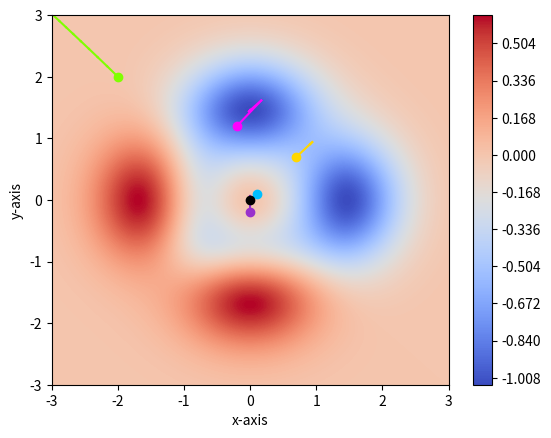

This figure's Python source:
#Importing libraries
import numpy as np
import matplotlib.pyplot as plt
import random
#####################

#Defining the function
def f(x,y):
    return (-x**2-y**2)*np.exp(-x**2-y**2)+(-x**5-y**5)*np.exp(-x**2-y**2)
#####################


#Defining the derivatives of the function
def dfdx(x,y):
    return x*np.exp(-x**2-y**2)*(2*x**5-5*x**3+2*x**2-2+2*y**5+2*y**2)

def dfdy(x,y):
    return y*np.exp(-x**2-y**2)*(2*y**5-5*y**3+2*y**2-2+2*x**5+2*x**2)

def df2dx2(x,y):
    return np.exp(-x**2-y**2 )*(-4*x**7+22*x**5-4*x**4-20*x**3+10*x**2-2-4*(x**2)*(y**5)-4*(x**2)*(y**2)+2*y**2+2*y**5) 

def df2dxy(x,y):
    return y*x*np.exp(-x**2-y**2)*(-4*y**5+10*y**3-4*y**2+8-4*x**2+10*x**3-4*x**5)

def df2dy2(x,y):
    return np.exp(-x**2-y**2 )*(-4*y**7+22*y**5-4*y**4-20*y**3+10*y**2-2-4*(y**2)*(x**5)-4*(y**2)*(x**2)+2*x**2+2*x**5)

def df2dyx(x,y):
    return y*x*np.exp(-x**2-y**2)*(-4*x**5+10*x**3-4*x**2+8-4*y**2+10*y**3-4*y**5)
#####################


#Generating 1000 evenly spaced x,y intervals to evaluate the function
x=np.linspace(-3,3,1000)
y=np.linspace(-3,3,1000)
#####################


#generating a random innitial guess
randx = -2#random.choice(x)
randy = 2#random.choice(y)
#####################


#creating a gridspace for the graph and evaluating z
X,Y = np.meshgrid(x,y)

Z=f(X,Y)
#####################


#generating the steps towards minima
number_steps = 100
previous_guess_x = randx
previous_guess_y = randy
historic_steps = np.array([randx,randy])
step_size = 1
i = 1
while i <= number_steps:
    grad = np.array([dfdx(previous_guess_x,previous_guess_y),dfdy(previous_guess_x,previous_guess_y)])
    hess = np.array([[df2dx2(previous_guess_x,previous_guess_y),df2dxy(previous_guess_x,previous_guess_y)],
                    [df2dyx(previous_guess_x,previous_guess_y),df2dy2(previous_guess_x,previous_guess_y)]])
    
    new_guess = np.array([previous_guess_x, previous_guess_y]) - step_size*np.linalg.inv(hess)@grad 
    if i == 1:
        print(new_guess)
    previous_guess_x = new_guess[0]
    previous_guess_y = new_guess[1]
    historic_steps = np.vstack((historic_steps,np.array([previous_guess_x, previous_guess_y])))
    i+=1
print(historic_steps)
#print(np.linalg.inv(hess))
#print (historic_steps)
######################


contour_plot = plt.figure(2)


#track the gradient descent by points

a = 0
a = int(a)
print(len(historic_steps))

for a in range(0,len(historic_steps)-1):
    plt.plot([historic_steps[a,0],historic_steps[a+1,0]],[historic_steps[a,1],historic_steps[a+1,1]],color='chartreuse')
    a+=1
    
#a,b = historic_steps.T
#plt.scatter(a,b, c='black', s=10)

plt.plot(randx,randy,marker='o', color='chartreuse')
######################


plt.contourf(X,Y,Z, 500,cmap = 'coolwarm')
plt.colorbar()
plt.xlabel('x-axis')
plt.ylabel('y-axis')

plt.xlim(-3,3)
plt.ylim(-3,3)

#Tracking the progress of different starting points

#########################################################################################################
#########################################################################################################
#########################################################################################################

#Start at: (-0.2,1.2)
randx = -0.2#random.choice(x)
randy = 1.2#random.choice(y)
#####################


#creating a gridspace for the graph and evaluating z
X,Y = np.meshgrid(x,y)

Z=f(X,Y)
#####################


#generating the steps towards minima
number_steps = 100
previous_guess_x = randx
previous_guess_y = randy
historic_steps = np.array([randx,randy])
step_size = 1
i = 1
while i <= number_steps:
    grad = np.array([dfdx(previous_guess_x,previous_guess_y),dfdy(previous_guess_x,previous_guess_y)])
    hess = np.array([[df2dx2(previous_guess_x,previous_guess_y),df2dxy(previous_guess_x,previous_guess_y)],
                    [df2dyx(previous_guess_x,previous_guess_y),df2dy2(previous_guess_x,previous_guess_y)]])
    
    new_guess = np.array([previous_guess_x, previous_guess_y]) - step_size*grad @np.linalg.inv(hess)
    if i == 1:
        print(new_guess)
    previous_guess_x = new_guess[0]
    previous_guess_y = new_guess[1]
    historic_steps = np.vstack((historic_steps,np.array([previous_guess_x, previous_guess_y])))
    i+=1
print(historic_steps)
#print(np.linalg.inv(hess))
#print (historic_steps)
######################


contour_plot = plt.figure(2)


#track the gradient descent by points

a = 0
a = int(a)
print(len(historic_steps))

for a in range(0,len(historic_steps)-1):
    plt.plot([historic_steps[a,0],historic_steps[a+1,0]],[historic_steps[a,1],historic_steps[a+1,1]],color='magenta')
    a+=1
    

plt.plot(randx,randy,marker='o', color='magenta')
######################
#########################################################################################################
#########################################################################################################
#########################################################################################################

#Start at: (0.1,0.1)
randx = 0.1#random.choice(x)
randy = 0.1#random.choice(y)
#####################


#creating a gridspace for the graph and evaluating z
X,Y = np.meshgrid(x,y)

Z=f(X,Y)
#####################


#generating the steps towards minima
number_steps = 100
previous_guess_x = randx
previous_guess_y = randy
historic_steps = np.array([randx,randy])
step_size = 1
i = 1
while i <= number_steps:
    grad = np.array([dfdx(previous_guess_x,previous_guess_y),dfdy(previous_guess_x,previous_guess_y)])
    hess = np.array([[df2dx2(previous_guess_x,previous_guess_y),df2dxy(previous_guess_x,previous_guess_y)],
                    [df2dyx(previous_guess_x,previous_guess_y),df2dy2(previous_guess_x,previous_guess_y)]])
    
    new_guess = np.array([previous_guess_x, previous_guess_y]) - step_size*grad @np.linalg.inv(hess)
    if i == 1:
        print(new_guess)
    previous_guess_x = new_guess[0]
    previous_guess_y = new_guess[1]
    historic_steps = np.vstack((historic_steps,np.array([previous_guess_x, previous_guess_y])))
    i+=1
print(historic_steps)
#print(np.linalg.inv(hess))
#print (historic_steps)
######################


contour_plot = plt.figure(2)


#track the gradient descent by points

a = 0
a = int(a)
print(len(historic_steps))

for a in range(0,len(historic_steps)-1):
    plt.plot([historic_steps[a,0],historic_steps[a+1,0]],[historic_steps[a,1],historic_steps[a+1,1]],color='deepskyblue')
    a+=1
    

plt.plot(randx,randy,marker='o', color='deepskyblue')
######################
#########################################################################################################
#########################################################################################################
#########################################################################################################

#Start at: (-0.1,-0.1)
randx = 0#random.choice(x)
randy = -0.2#random.choice(y)
#####################


#creating a gridspace for the graph and evaluating z
X,Y = np.meshgrid(x,y)

Z=f(X,Y)
#####################


#generating the steps towards minima
number_steps = 100
previous_guess_x = randx
previous_guess_y = randy
historic_steps = np.array([randx,randy])
step_size = 1
i = 1
while i <= number_steps:
    grad = np.array([dfdx(previous_guess_x,previous_guess_y),dfdy(previous_guess_x,previous_guess_y)])
    hess = np.array([[df2dx2(previous_guess_x,previous_guess_y),df2dxy(previous_guess_x,previous_guess_y)],
                    [df2dyx(previous_guess_x,previous_guess_y),df2dy2(previous_guess_x,previous_guess_y)]])
    
    new_guess = np.array([previous_guess_x, previous_guess_y]) - step_size*grad @np.linalg.inv(hess)
    if i == 1:
        print(new_guess)
    previous_guess_x = new_guess[0]
    previous_guess_y = new_guess[1]
    historic_steps = np.vstack((historic_steps,np.array([previous_guess_x, previous_guess_y])))
    i+=1
print(historic_steps)
#print(np.linalg.inv(hess))
#print (historic_steps)
######################


contour_plot = plt.figure(2)


#track the gradient descent by points

a = 0
a = int(a)
print(len(historic_steps))

for a in range(0,len(historic_steps)-1):
    plt.plot([historic_steps[a,0],historic_steps[a+1,0]],[historic_steps[a,1],historic_steps[a+1,1]],color='darkorchid')
    a+=1
    

plt.plot(randx,randy,marker='o', color='darkorchid')
######################
#########################################################################################################
#########################################################################################################
#########################################################################################################

#Start at: (0.7,0.7)
randx = 0.7#random.choice(x)
randy = 0.7 #random.choice(y)
#####################


#creating a gridspace for the graph and evaluating z
X,Y = np.meshgrid(x,y)

Z=f(X,Y)
#####################


#generating the steps towards minima
number_steps = 100
previous_guess_x = randx
previous_guess_y = randy
historic_steps = np.array([randx,randy])
step_size = 1
i = 1
while i <= number_steps:
    grad = np.array([dfdx(previous_guess_x,previous_guess_y),dfdy(previous_guess_x,previous_guess_y)])
    hess = np.array([[df2dx2(previous_guess_x,previous_guess_y),df2dxy(previous_guess_x,previous_guess_y)],
                    [df2dyx(previous_guess_x,previous_guess_y),df2dy2(previous_guess_x,previous_guess_y)]])
    
    new_guess = np.array([previous_guess_x, previous_guess_y]) - step_size*grad @np.linalg.inv(hess)
    if i == 1:
        print(new_guess)
    previous_guess_x = new_guess[0]
    previous_guess_y = new_guess[1]
    historic_steps = np.vstack((historic_steps,np.array([previous_guess_x, previous_guess_y])))
    i+=1
print(historic_steps)
#print(np.linalg.inv(hess))
#print (historic_steps)
######################


contour_plot = plt.figure(2)


#track the gradient descent by points

a = 0
a = int(a)
print(len(historic_steps))

for a in range(0,len(historic_steps)-1):
    plt.plot([historic_steps[a,0],historic_steps[a+1,0]],[historic_steps[a,1],historic_steps[a+1,1]],color='gold')
    a+=1
    

plt.plot(randx,randy,marker='o', color='gold')
######################
#########################################################################################################
#########################################################################################################
#########################################################################################################

#Start at: (0,0)
randx = 0#random.choice(x)
randy = 0#random.choice(y)
#####################


#creating a gridspace for the graph and evaluating z
X,Y = np.meshgrid(x,y)

Z=f(X,Y)
#####################


#generating the steps towards minima
number_steps = 100
previous_guess_x = randx
previous_guess_y = randy
historic_steps = np.array([randx,randy])
step_size = 1
i = 1
while i <= number_steps:
    grad = np.array([dfdx(previous_guess_x,previous_guess_y),dfdy(previous_guess_x,previous_guess_y)])
    hess = np.array([[df2dx2(previous_guess_x,previous_guess_y),df2dxy(previous_guess_x,previous_guess_y)],
                    [df2dyx(previous_guess_x,previous_guess_y),df2dy2(previous_guess_x,previous_guess_y)]])
    
    new_guess = np.array([previous_guess_x, previous_guess_y]) - step_size*grad @np.linalg.inv(hess)
    if i == 1:
        print(new_guess)
    previous_guess_x = new_guess[0]
    previous_guess_y = new_guess[1]
    historic_steps = np.vstack((historic_steps,np.array([previous_guess_x, previous_guess_y])))
    i+=1
print(historic_steps)
#print(np.linalg.inv(hess))
#print (historic_steps)
######################


contour_plot = plt.figure(2)


#track the gradient descent by points

a = 0
a = int(a)
print(len(historic_steps))

for a in range(0,len(historic_steps)-1):
    plt.plot([historic_steps[a,0],historic_steps[a+1,0]],[historic_steps[a,1],historic_steps[a+1,1]],color='black')
    a+=1
    

plt.plot(randx,randy,marker='o', color='black')
######################
#########################################################################################################
#########################################################################################################
#########################################################################################################

plt.show()


